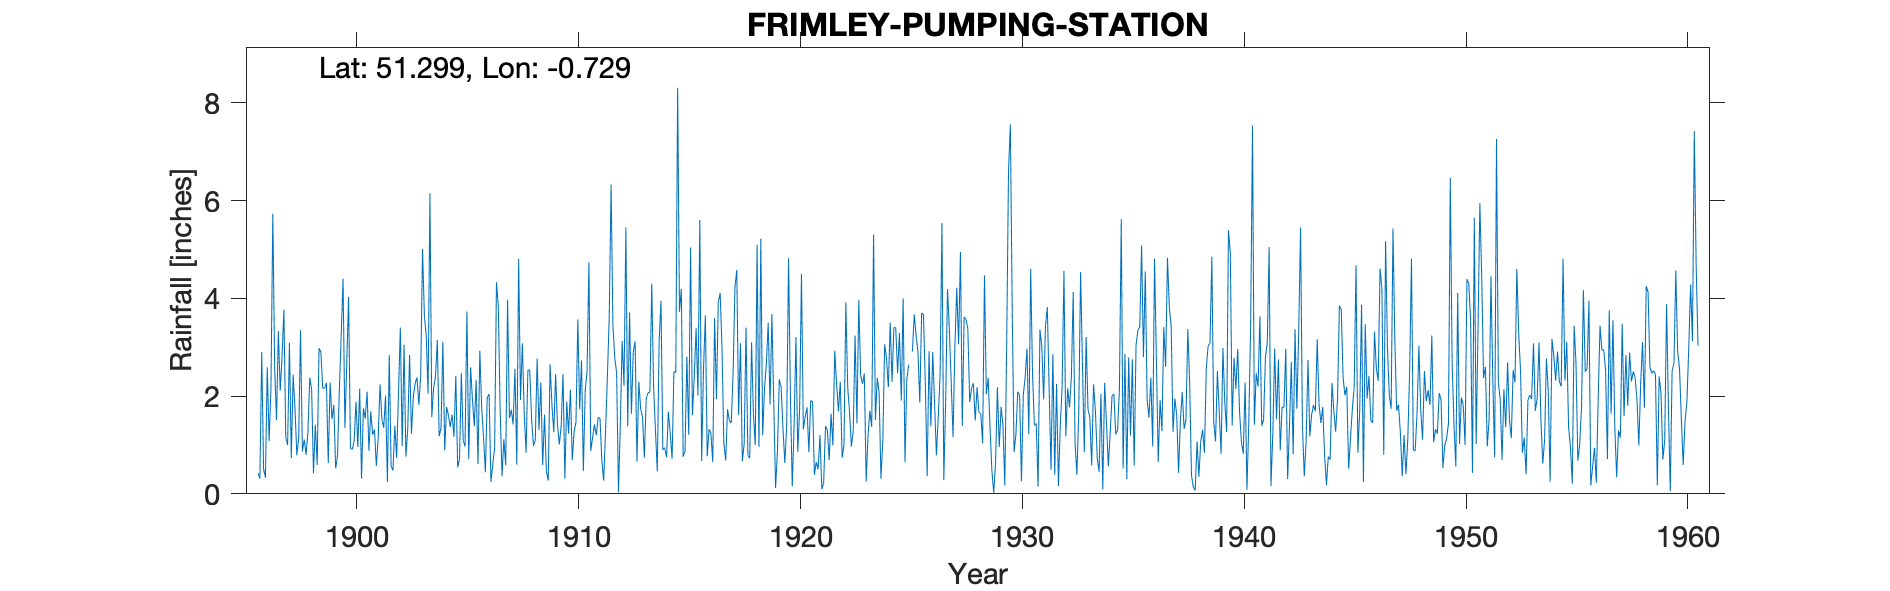

The table this chart was drawn from, first rows:
FRIMLEY WW, , , , , , , , , , , , , , , , , , , , , , , 
Grid ref, SU887563, Long, -0.7291, Lat, 51.3, Elevation, 220, ft, , , , , , , , , , , , , , , 
Station no, 244, , , , , , , , , , , , , , , , , , , , , , 
, 1890, 1891, 1892, 1893, 1894, 1895, 1896, 1897, 1898, 1899, 1900, 1901, 1902, 1903, 1904, 1905, 1906, 1907, 1908, 1909, 1910, 1911, 1912
January, , , , , , , 0.42, 2.11, 0.87, 2.16, 2.67, 0.88, 0.57, 1.99, 2.39, 0.54, 2.93, 0.36, 1.66, 0.46, 1.23, 0.88, 3.44
February, , , , , , , 0.31, 2.81, 1.11, 2.27, 4.03, 1.69, 0.48, 2.26, 3.15, 0.71, 1.76, 1.12, 0.84, 0.27, 2.13, 1.15, 2.78
March, , , , , , , 2.9, 3.77, 0.8, 0.63, 0.93, 1.21, 1.39, 2.38, 1.18, 2.47, 1.16, 0.58, 2.53, 2.65, 0.69, 1.42, 2.47
April, , , , , , , 0.51, 1.15, 1.27, 2.28, 0.91, 1.32, 0.73, 1.82, 1.34, 1.09, 0.44, 3.97, 2.53, 1.82, 1.27, 1.2, 0.03
May, , , , , , , 0.33, 1, 2.38, 1.53, 1.07, 0.57, 2.07, 2.41, 3.11, 0.97, 1.97, 1.55, 1.53, 1.26, 1.46, 1.56, 1.43
June, , , , , , , 2.59, 3.09, 2.14, 1.82, 1.89, 1.14, 3.4, 5.01, 0.89, 3.73, 2.04, 1.72, 0.98, 2.45, 3.57, 1.55, 3.13
July, , , , , , , 1.08, 0.73, 0.42, 0.52, 0.96, 2.24, 0.98, 3.64, 1.78, 0.71, 0.24, 1.42, 1.1, 1.41, 1.73, 0.68, 2.21
August, , , , , , , 2.16, 2.44, 1.41, 0.78, 2.15, 1.54, 3.05, 3.24, 1.61, 2.59, 0.6, 2.56, 2.77, 1.01, 2.73, 0.27, 5.45
September, , , , , , , 5.73, 1.74, 0.59, 2.13, 0.31, 1.35, 0.76, 2.05, 1.37, 1.93, 0.94, 0.6, 1.31, 1.38, 0.47, 1.27, 1.38
October, , , , , , , 2.59, 0.79, 2.98, 3.25, 1.75, 2.01, 1.33, 6.15, 1.62, 1.38, 4.33, 4.81, 2.28, 2.45, 2.11, 2.4, 3.71
November, , , , , , , 1.51, 1.14, 2.9, 4.4, 1.54, 0.24, 2.84, 1.57, 1.17, 2.33, 3.83, 1.92, 0.59, 0.31, 2.5, 3.62, 1.64
December, , , , , , , 3.33, 3.35, 2.16, 1.35, 2.09, 2.84, 1.23, 2.17, 2.41, 0.61, 1.69, 3.08, 1.62, 1.89, 4.74, 6.33, 2.9
Total, , , , , , , 23.46, 24.12, 19.03, 23.12, 20.3, 17.03, 18.83, 34.69, 22.02, 19.06, 21.93, 23.69, 19.74, 17.36, 24.63, 22.33, 30.57
IDR 1940 Total adj for arithmetic, , , , , , , , , , , , , , , , , , , , , , , 
